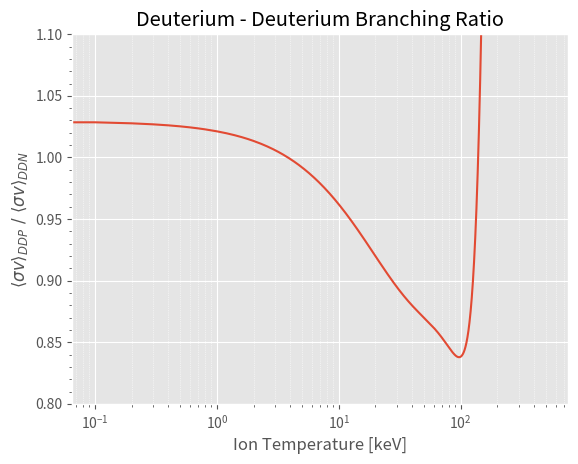

Source code (Python):
import matplotlib.pyplot as plt
import numpy as np

plt.style.use("ggplot")

# Define the ion_temperature range
ion_temperature = np.linspace(0, 500, 5000)

# Calculate the values
values = (
    1.02934
    - 8.3264e-3 * ion_temperature
    + 1.7631e-4 * ion_temperature**2
    - 1.8201e-6 * ion_temperature**3
    + 6.9855e-9 * ion_temperature**4
)

# Plot the values
plt.plot(ion_temperature, values)
plt.xlabel("Ion Temperature [keV]")
plt.ylabel(r"$\langle \sigma v \rangle_{DDP} \ / \ \langle \sigma v \rangle_{DDN}$")
plt.title("Deuterium - Deuterium Branching Ratio")
plt.ylim(0.8, 1.1)
plt.xscale("log")
plt.grid(True)
plt.minorticks_on()
plt.grid(which="minor", axis="x", linestyle=":", linewidth="0.5")
plt.savefig("deuterium_branching_plot.png")
